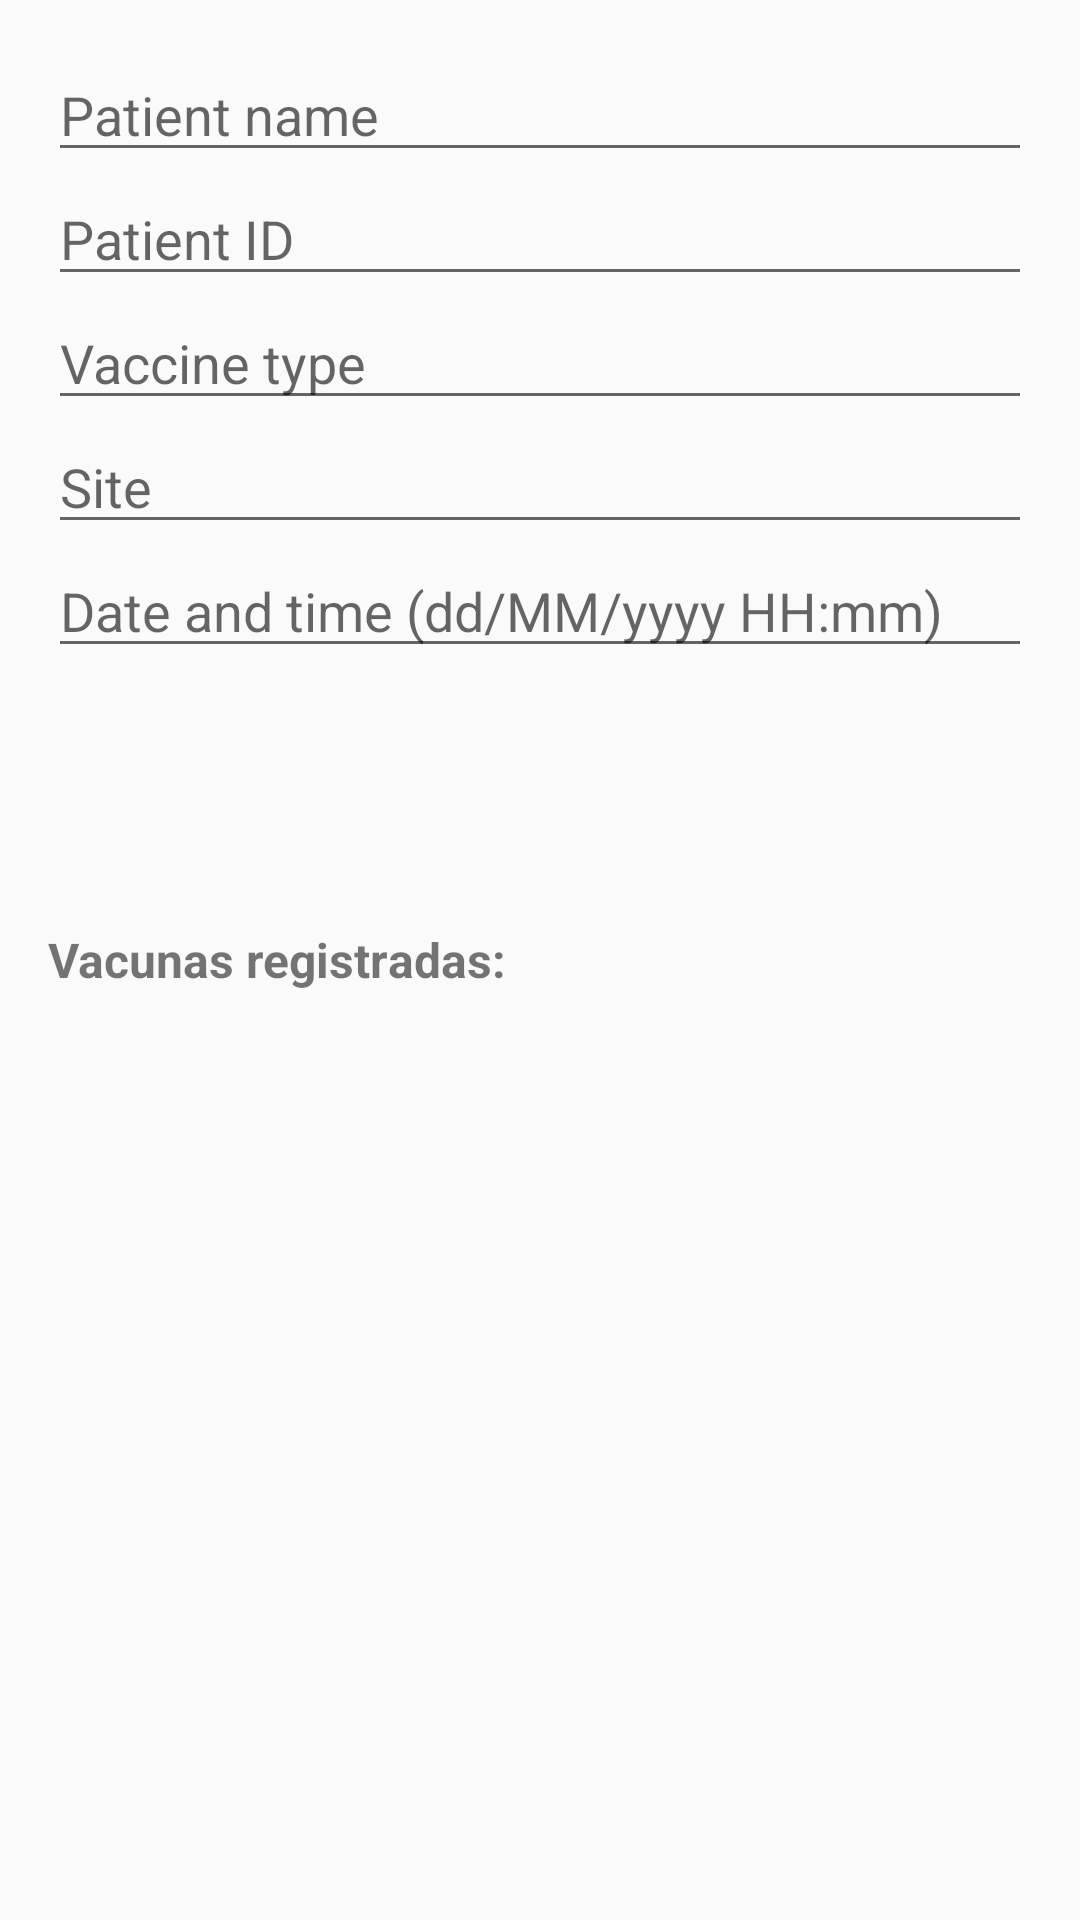

This screen was rendered from an Android layout file. Write that file and the resources it references.
<!-- AndroidManifest.xml: application theme Theme.ExamenI -->
<!-- res/layout/activity_vac_vaccine.xml -->
<?xml version="1.0" encoding="utf-8"?>
<LinearLayout xmlns:android="http://schemas.android.com/apk/res/android"
    android:layout_width="match_parent"
    android:layout_height="match_parent"
    android:orientation="vertical"
    android:fitsSystemWindows="true">

    <ScrollView
        android:id="@+id/vac_scroll"
        android:layout_width="match_parent"
        android:layout_height="0dp"
        android:layout_weight="1">

        <LinearLayout
            android:id="@+id/vac_layout_root"
            android:layout_width="match_parent"
            android:layout_height="wrap_content"
            android:orientation="vertical"
            android:padding="16dp">

            
            <EditText
                android:id="@+id/vac_txt_patient_name"
                android:layout_width="match_parent"
                android:layout_height="wrap_content"
                android:hint="@string/vac_label_patient_name"
                android:inputType="textPersonName" />

            
            <EditText
                android:id="@+id/vac_txt_patient_id"
                android:layout_width="match_parent"
                android:layout_height="wrap_content"
                android:hint="@string/vac_label_patient_id"
                android:inputType="text" />

            
            <EditText
                android:id="@+id/vac_txt_vaccine_type"
                android:layout_width="match_parent"
                android:layout_height="wrap_content"
                android:hint="@string/vac_label_vaccine_type"
                android:inputType="text" />

            
            <EditText
                android:id="@+id/vac_txt_vaccine_site"
                android:layout_width="match_parent"
                android:layout_height="wrap_content"
                android:hint="@string/vac_label_vaccine_site"
                android:inputType="text" />

            
            <EditText
                android:id="@+id/vac_txt_vaccine_datetime"
                android:layout_width="match_parent"
                android:layout_height="wrap_content"
                android:hint="@string/vac_label_vaccine_datetime"
                android:inputType="datetime" />

        </LinearLayout>
    </ScrollView>

    
    <TextView
        android:layout_width="match_parent"
        android:layout_height="wrap_content"
        android:text="Vacunas registradas:"
        android:textStyle="bold"
        android:padding="16dp"
        android:textSize="16sp" />

    <ListView
        android:id="@+id/vac_lst_vaccines"
        android:layout_width="match_parent"
        android:layout_height="0dp"
        android:layout_weight="1"
        android:divider="@android:color/darker_gray"
        android:dividerHeight="1dp" />

</LinearLayout>
<!-- resources referenced by this layout -->
<resources>
  <string name="vac_label_patient_id">Patient ID</string>
  <string name="vac_label_patient_name">Patient name</string>
  <string name="vac_label_vaccine_datetime">Date and time (dd/MM/yyyy HH:mm)</string>
  <string name="vac_label_vaccine_site">Site</string>
  <string name="vac_label_vaccine_type">Vaccine type</string>
  <style name="Theme.ExamenI" parent="Base.Theme.ExamenI" />
  <style name="Base.Theme.ExamenI" parent="Theme.AppCompat.Light.DarkActionBar">
          
          
      </style>
</resources>
